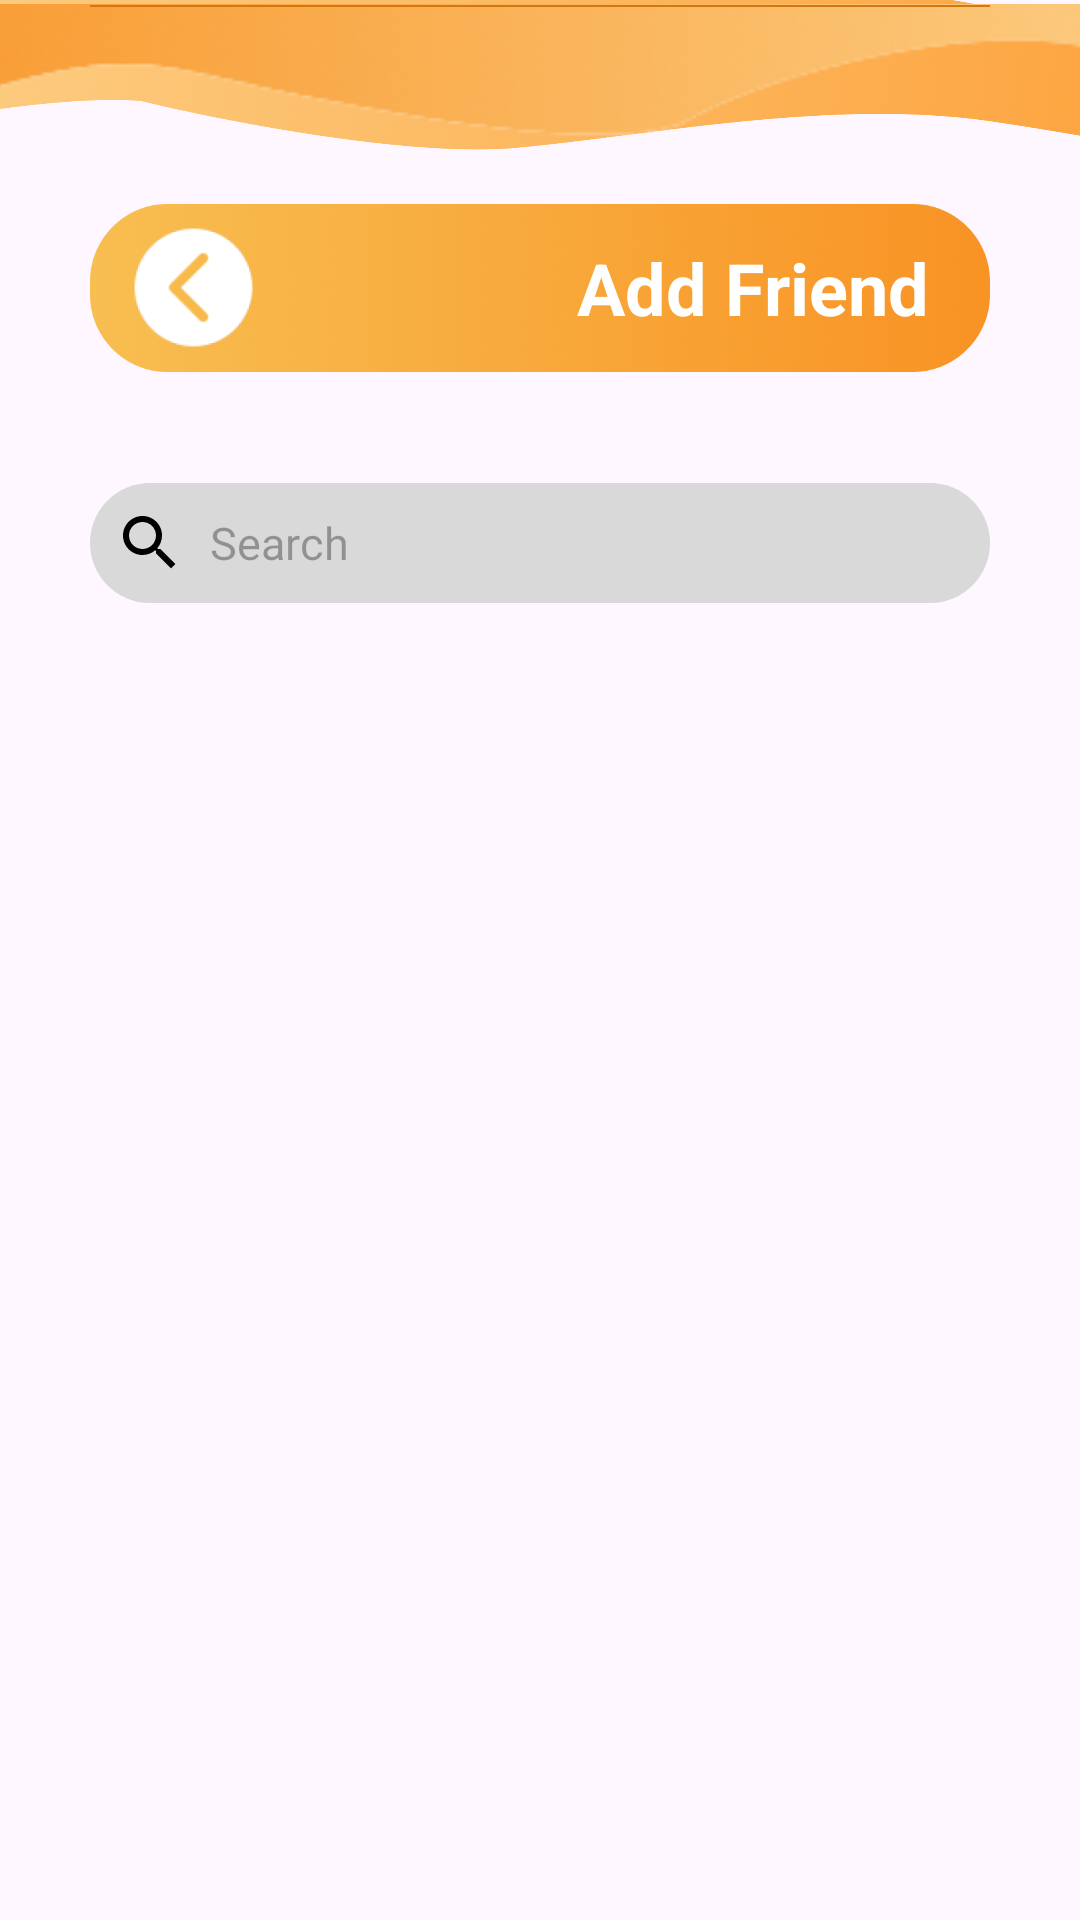

The Android layout XML behind this screen, and the referenced resources:
<!-- AndroidManifest.xml: application theme Theme.DOANMESS -->
<!-- res/layout/activity_add_friend.xml -->
<?xml version="1.0" encoding="utf-8"?>
<androidx.constraintlayout.widget.ConstraintLayout xmlns:android="http://schemas.android.com/apk/res/android"
    xmlns:app="http://schemas.android.com/apk/res-auto"
    xmlns:tools="http://schemas.android.com/tools"
    android:id="@+id/main"
    android:paddingBottom="5dp"
    android:layout_width="match_parent"
    android:layout_height="match_parent"
    tools:context=".AddFriend">

    <FrameLayout
        android:id="@+id/frameLayout2"
        android:layout_width="match_parent"
        android:layout_height="wrap_content"
        app:layout_constraintEnd_toEndOf="parent"
        app:layout_constraintStart_toStartOf="parent"
        app:layout_constraintTop_toTopOf="parent">

        <ImageView
            android:id="@+id/imageView7"
            android:layout_width="wrap_content"
            android:layout_height="55dp"
            android:layout_gravity="center_horizontal"
            android:scaleX="2"
            app:srcCompat="@drawable/top2" />

        <ImageView
            android:id="@+id/imageView4"
            android:layout_width="wrap_content"
            android:layout_height="wrap_content"
            android:layout_gravity="center_horizontal"
            android:scaleX="1.2"
            app:srcCompat="@drawable/top" />

    </FrameLayout>

    <FrameLayout
        android:id="@+id/frameLayout"
        android:layout_width="match_parent"
        android:layout_height="wrap_content"
        app:layout_constraintStart_toStartOf="parent"
        app:layout_constraintTop_toBottomOf="@+id/frameLayout2">

        <ImageView
            android:id="@+id/imageView8"
            android:layout_width="wrap_content"
            android:layout_height="80dp"
            android:layout_gravity="center"
            android:layout_marginHorizontal="30dp"
            app:srcCompat="@drawable/rectangle38" />

        <Button
            android:id="@+id/btnBack"
            android:layout_width="49dp"
            android:layout_height="49dp"
            android:layout_gravity="center_vertical"
            android:layout_marginLeft="40dp"
            android:background="@drawable/backto" />

        <TextView
            android:id="@+id/textView4"
            android:layout_width="wrap_content"
            android:layout_height="wrap_content"
            android:layout_gravity="right|center_vertical"
            android:layout_marginEnd="50dp"
            android:text="@string/Add_Friend"
            android:textColor="#FFFFFF"
            android:textSize="24sp"
            android:textStyle="bold" />

    </FrameLayout>

    <ImageView
        android:id="@+id/imageView10"
        android:layout_width="match_parent"
        android:layout_height="wrap_content"
        android:layout_marginHorizontal="30dp"
        android:layout_marginVertical="40dp"
        app:srcCompat="@drawable/line2" />
    <LinearLayout
        android:id="@+id/linearLayout"
        android:layout_width="match_parent"
        android:layout_height="wrap_content"
        android:layout_marginHorizontal="30dp"
        android:layout_marginVertical="25dp"
        android:padding="5dp"
        android:background="@drawable/custonlinear01_home"
        android:gravity="center_vertical"
        app:layout_constraintEnd_toEndOf="parent"
        app:layout_constraintStart_toStartOf="parent"
        app:layout_constraintTop_toBottomOf="@+id/frameLayout">

        <ImageButton
            android:id="@+id/search_btn"
            android:layout_width="30dp"
            android:layout_height="30dp"
            android:background="@android:color/transparent"
            android:src="@drawable/baseline_search_24" />

        <EditText
            android:id="@+id/filter_search"
            android:layout_width="wrap_content"
            android:layout_height="wrap_content"
            android:layout_marginLeft="5dp"
            android:layout_weight="1"
            android:background="@null"
            android:hint="@string/Search"
            android:inputType="text"
            android:textSize="15dp" />

    </LinearLayout>


    <LinearLayout
        android:layout_width="match_parent"
        android:layout_height="0dp"
        android:orientation="vertical"
        app:layout_constraintBottom_toBottomOf="parent"
        app:layout_constraintEnd_toEndOf="parent"
        app:layout_constraintStart_toStartOf="parent"
        app:layout_constraintTop_toBottomOf="@+id/linearLayout">

        <androidx.recyclerview.widget.RecyclerView
            android:id="@+id/rvAdd"
            android:layout_width="match_parent"
            android:layout_height="match_parent"
            android:layout_marginTop="24dp"
            android:layout_weight="1"
            android:padding="10dp" />

        <ProgressBar
            android:id="@+id/loadUserBar"
            android:layout_width="30dp"
            android:layout_height="30dp"
            android:layout_gravity="center"
            android:indeterminateTint="#191918"
            android:visibility="gone" />

    </LinearLayout>



</androidx.constraintlayout.widget.ConstraintLayout>
<!-- resources referenced by this layout -->
<resources>
  <!-- drawable backto: png bitmap (drawable, 5785 bytes) -->
  <!-- drawable baseline_search_24 (drawable) -->
  <vector
      xmlns:android="http://schemas.android.com/apk/res/android"
      android:height="24dp" android:tint="#000000"
      android:viewportHeight="24" android:viewportWidth="24" android:width="24dp">
        
      <path android:fillColor="@android:color/white"
          android:pathData="M15.5,14h-0.79l-0.28,-0.27C15.41,12.59 16,11.11 16,9.5 16,5.91 13.09,3 9.5,3S3,5.91 3,9.5 5.91,16 9.5,16c1.61,0 3.09,-0.59 4.23,-1.57l0.27,0.28v0.79l5,4.99L20.49,19l-4.99,-5zM9.5,14C7.01,14 5,11.99 5,9.5S7.01,5 9.5,5 14,7.01 14,9.5 11.99,14 9.5,14z"/>
      
  </vector>
  <!-- drawable custonlinear01_home (drawable) -->
  <?xml version="1.0" encoding="utf-8"?>
  <shape xmlns:android="http://schemas.android.com/apk/res/android" android:shape="rectangle">
      <solid android:color="#d9d9d9"/>
      <corners android:radius="100dp"/>
  
  
  </shape>
  <!-- drawable line2: png bitmap (drawable, 166 bytes) -->
  <!-- drawable rectangle38: png bitmap (drawable, 259951 bytes) -->
  <!-- drawable top: png bitmap (drawable, 13043 bytes) -->
  <!-- drawable top2: png bitmap (drawable, 402423 bytes) -->
  <string name="Add_Friend">Add Friend</string>
  <string name="Search">Search</string>
  <style name="Theme.DOANMESS" parent="Base.Theme.DOANMESS" />
  <style name="Base.Theme.DOANMESS" parent="Theme.Material3.DayNight.NoActionBar">
          
          
      </style>
</resources>
